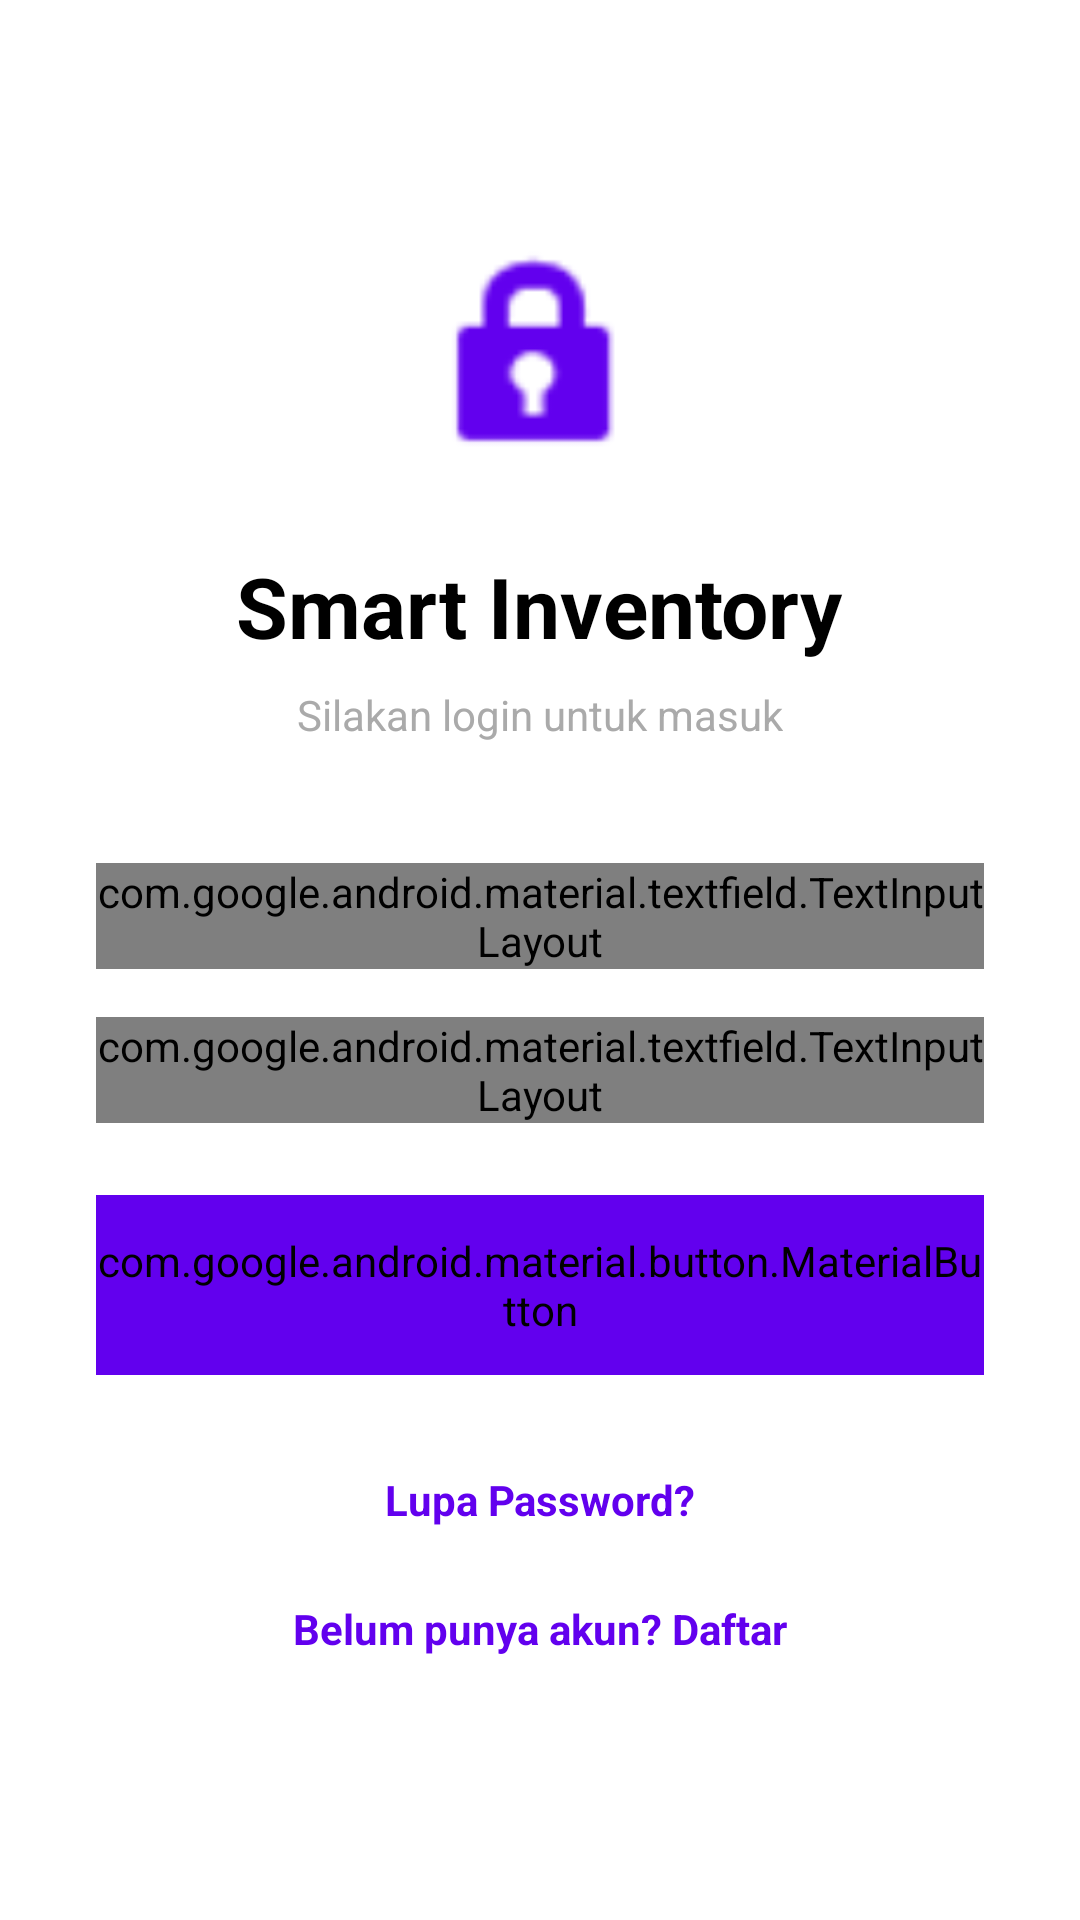

Write the Android layout XML for this screen, with the resource values it uses.
<!-- AndroidManifest.xml: application theme Theme.SmartInventory -->
<!-- res/layout/activity_login.xml -->
<?xml version="1.0" encoding="utf-8"?>
<ScrollView xmlns:android="http://schemas.android.com/apk/res/android"
    xmlns:app="http://schemas.android.com/apk/res-auto"
    xmlns:tools="http://schemas.android.com/tools"
    android:layout_width="match_parent"
    android:layout_height="match_parent"
    android:background="@android:color/white"
    android:fillViewport="true"
    tools:context=".activity.LoginActivity">

    <LinearLayout
        android:layout_width="match_parent"
        android:layout_height="wrap_content"
        android:gravity="center"
        android:orientation="vertical"
        android:padding="32dp">

        <ImageView
            android:layout_width="80dp"
            android:layout_height="80dp"
            android:layout_marginBottom="24dp"
            android:src="@android:drawable/ic_lock_idle_lock"
            app:tint="@color/purple_500"
            android:contentDescription="@string/app_name"/>

        <TextView
            android:layout_width="wrap_content"
            android:layout_height="wrap_content"
            android:layout_marginBottom="8dp"
            android:text="@string/login_app_title"
            android:textColor="@color/black"
            android:textSize="28sp"
            android:textStyle="bold" />

        <TextView
            android:layout_width="wrap_content"
            android:layout_height="wrap_content"
            android:layout_marginBottom="40dp"
            android:text="@string/login_subtitle"
            android:textColor="@android:color/darker_gray"
            android:textSize="14sp" />

        <com.google.android.material.textfield.TextInputLayout
            style="@style/Widget.MaterialComponents.TextInputLayout.OutlinedBox"
            android:layout_width="match_parent"
            android:layout_height="wrap_content"
            android:layout_marginBottom="16dp"
            android:hint="@string/hint_email"
            app:startIconDrawable="@android:drawable/ic_dialog_email"
            app:boxCornerRadiusTopStart="12dp"
            app:boxCornerRadiusTopEnd="12dp"
            app:boxCornerRadiusBottomStart="12dp"
            app:boxCornerRadiusBottomEnd="12dp">

            <com.google.android.material.textfield.TextInputEditText
                android:id="@+id/etUsername"
                android:layout_width="match_parent"
                android:layout_height="wrap_content"
                android:inputType="textEmailAddress" />
        </com.google.android.material.textfield.TextInputLayout>

        <com.google.android.material.textfield.TextInputLayout
            style="@style/Widget.MaterialComponents.TextInputLayout.OutlinedBox"
            android:layout_width="match_parent"
            android:layout_height="wrap_content"
            android:layout_marginBottom="24dp"
            android:hint="@string/hint_password"
            app:endIconMode="password_toggle"
            app:startIconDrawable="@android:drawable/ic_lock_idle_lock"
            app:boxCornerRadiusTopStart="12dp"
            app:boxCornerRadiusTopEnd="12dp"
            app:boxCornerRadiusBottomStart="12dp"
            app:boxCornerRadiusBottomEnd="12dp">

            <com.google.android.material.textfield.TextInputEditText
                android:id="@+id/etPassword"
                android:layout_width="match_parent"
                android:layout_height="wrap_content"
                android:inputType="textPassword" />
        </com.google.android.material.textfield.TextInputLayout>

        <com.google.android.material.button.MaterialButton
            android:id="@+id/btnLogin"
            android:layout_width="match_parent"
            android:layout_height="60dp"
            android:text="@string/btn_login_text"
            android:textSize="16sp"
            android:textStyle="bold"
            app:cornerRadius="12dp"
            android:backgroundTint="@color/purple_500"/>

        <TextView
            android:id="@+id/tvForgotPassword"
            android:layout_width="wrap_content"
            android:layout_height="wrap_content"
            android:layout_marginTop="24dp"
            android:text="@string/link_forgot_pass"
            android:textColor="@color/purple_500"
            android:textStyle="bold"
            android:padding="8dp"/>

        <TextView
            android:id="@+id/tvRegisterLink"
            android:layout_width="wrap_content"
            android:layout_height="wrap_content"
            android:layout_marginTop="8dp"
            android:text="@string/link_register"
            android:textColor="@color/purple_500"
            android:textStyle="bold"
            android:padding="8dp"/>

    </LinearLayout>
</ScrollView>
<!-- resources referenced by this layout -->
<resources>
  <string name="app_name">Smart Inventory</string>
  <string name="btn_login_text">LOGIN</string>
  <string name="hint_email">Email</string>
  <string name="hint_password">Password</string>
  <string name="link_forgot_pass">Lupa Password?</string>
  <string name="link_register">Belum punya akun? Daftar</string>
  
      // Registration Strings
  <string name="login_app_title">Smart Inventory</string>
  <string name="login_subtitle">Silakan login untuk masuk</string>
  <style name="Theme.SmartInventory" parent="Theme.AppCompat.Light.NoActionBar" />
  <!-- not gathered from this repository: default colours our renderer supplied (Android Studio template values) -->
  <color name="purple_500">#FF6200EE</color>
  <color name="black">#FF000000</color>
</resources>
